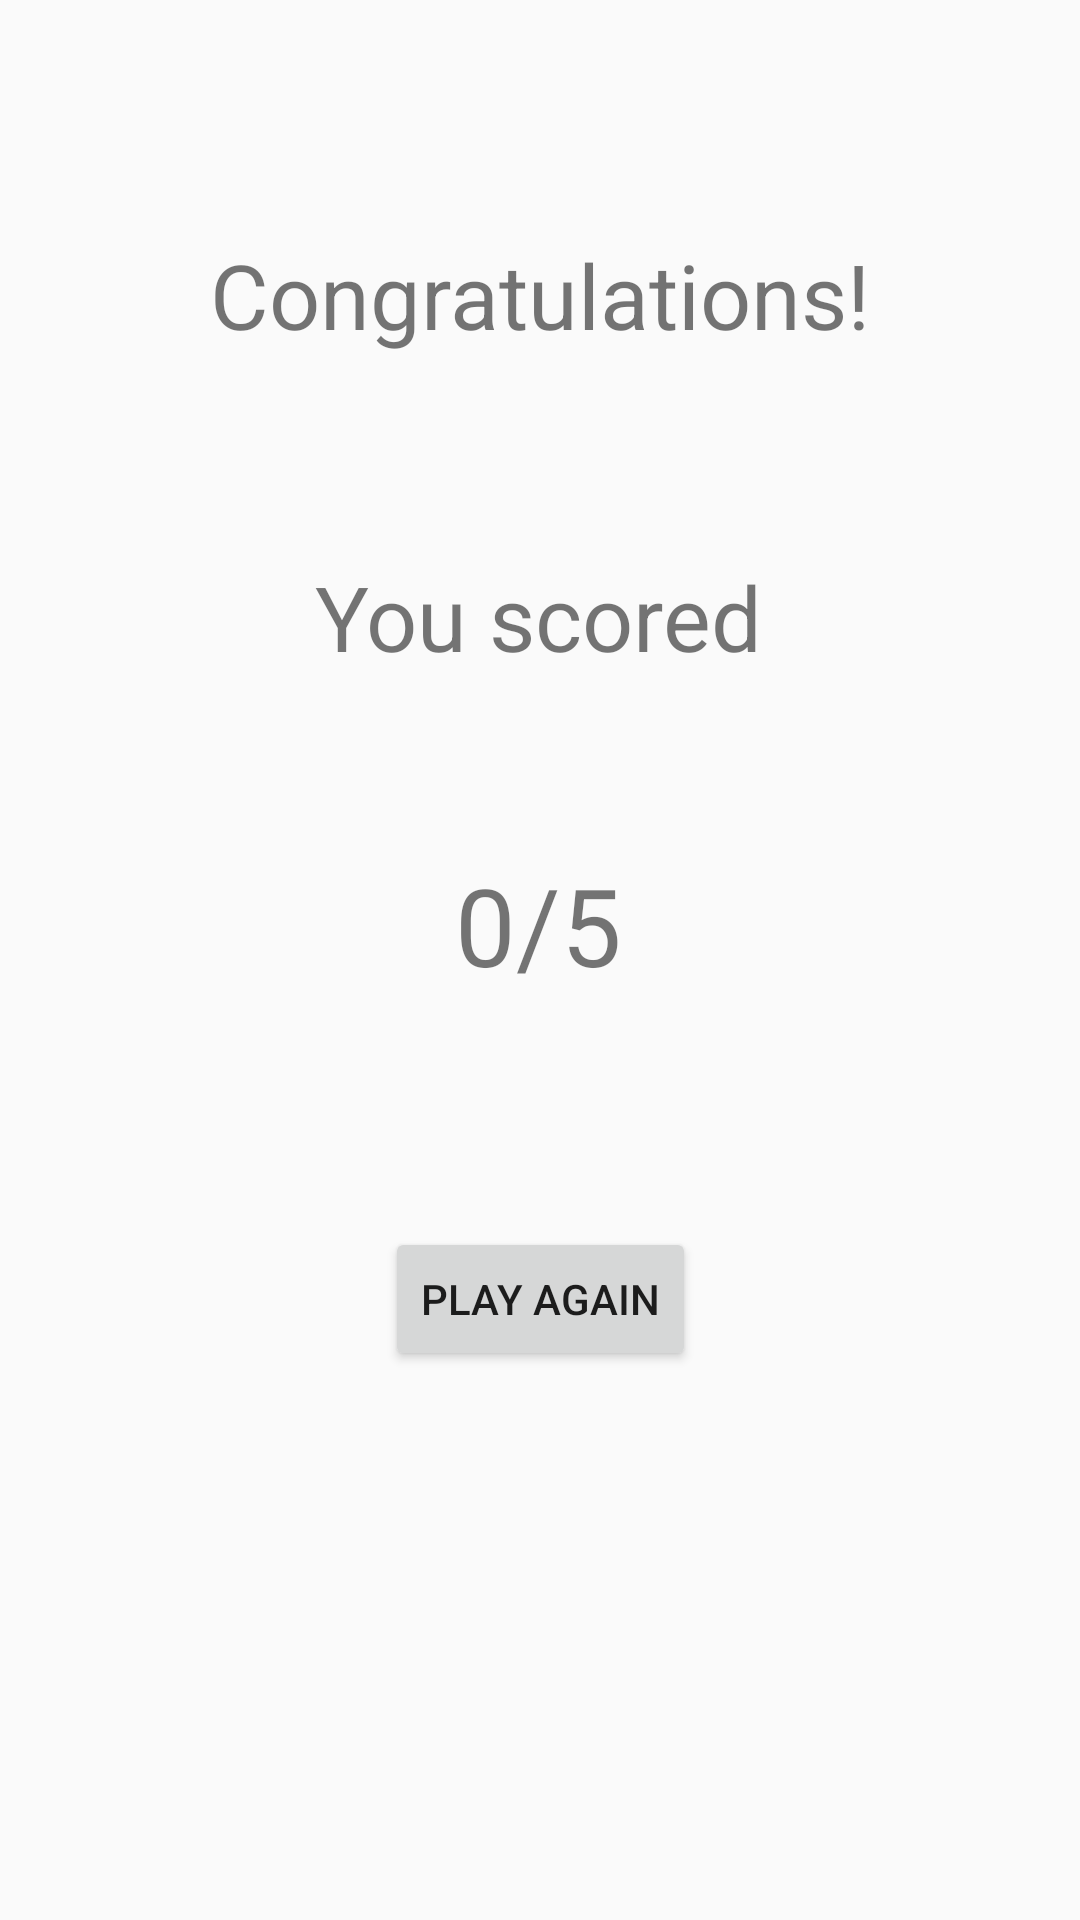

Write the Android layout XML for this screen, with the resource values it uses.
<!-- AndroidManifest.xml: application theme AppTheme -->
<!-- res/layout/fragment_end_quiz.xml -->
<?xml version="1.0" encoding="utf-8"?>
<androidx.constraintlayout.widget.ConstraintLayout xmlns:android="http://schemas.android.com/apk/res/android"
    xmlns:app="http://schemas.android.com/apk/res-auto"
    xmlns:tools="http://schemas.android.com/tools"
    android:id="@+id/frameLayout2"
    android:layout_width="match_parent"
    android:layout_height="match_parent"
    tools:context=".ui.quiz.EndQuizFragment" >

    <TextView
        android:id="@+id/textView2"
        android:layout_width="wrap_content"
        android:layout_height="wrap_content"
        android:text="You scored"
        android:textSize="30sp"
        app:layout_constraintBottom_toBottomOf="parent"
        app:layout_constraintEnd_toEndOf="parent"
        app:layout_constraintHorizontal_bias="0.498"
        app:layout_constraintStart_toStartOf="parent"
        app:layout_constraintTop_toTopOf="parent"
        app:layout_constraintVertical_bias="0.309" />

    <TextView
        android:id="@+id/quizresult"
        android:layout_width="wrap_content"
        android:layout_height="wrap_content"
        android:text="0/5"
        android:textSize="36sp"
        app:layout_constraintBottom_toBottomOf="parent"
        app:layout_constraintEnd_toEndOf="parent"
        app:layout_constraintHorizontal_bias="0.498"
        app:layout_constraintStart_toStartOf="parent"
        app:layout_constraintTop_toTopOf="parent"
        app:layout_constraintVertical_bias="0.48" />

    <TextView
        android:id="@+id/textView3"
        android:layout_width="wrap_content"
        android:layout_height="wrap_content"
        android:text="Congratulations!"
        android:textSize="30sp"
        app:layout_constraintBottom_toBottomOf="parent"
        app:layout_constraintEnd_toEndOf="parent"
        app:layout_constraintStart_toStartOf="parent"
        app:layout_constraintTop_toTopOf="parent"
        app:layout_constraintVertical_bias="0.13" />

    <Button
        android:id="@+id/playagain"
        android:layout_width="wrap_content"
        android:layout_height="wrap_content"
        android:text="Play Again"
        app:layout_constraintBottom_toBottomOf="parent"
        app:layout_constraintEnd_toEndOf="parent"
        app:layout_constraintStart_toStartOf="parent"
        app:layout_constraintTop_toBottomOf="@+id/textView2" />
</androidx.constraintlayout.widget.ConstraintLayout>
<!-- resources referenced by this layout -->
<resources>
  <style name="AppTheme" parent="Theme.AppCompat.Light.DarkActionBar">
          
          <item name="colorPrimary">@color/colorPrimary</item>
          <item name="colorPrimaryDark">@color/colorPrimaryDark</item>
          <item name="colorAccent">@color/colorAccent</item>
      </style>
  <color name="colorPrimary">#5B8846</color>
  <color name="colorPrimaryDark">#5B8846</color>
  <color name="colorAccent">#EF7C3B</color>
</resources>
